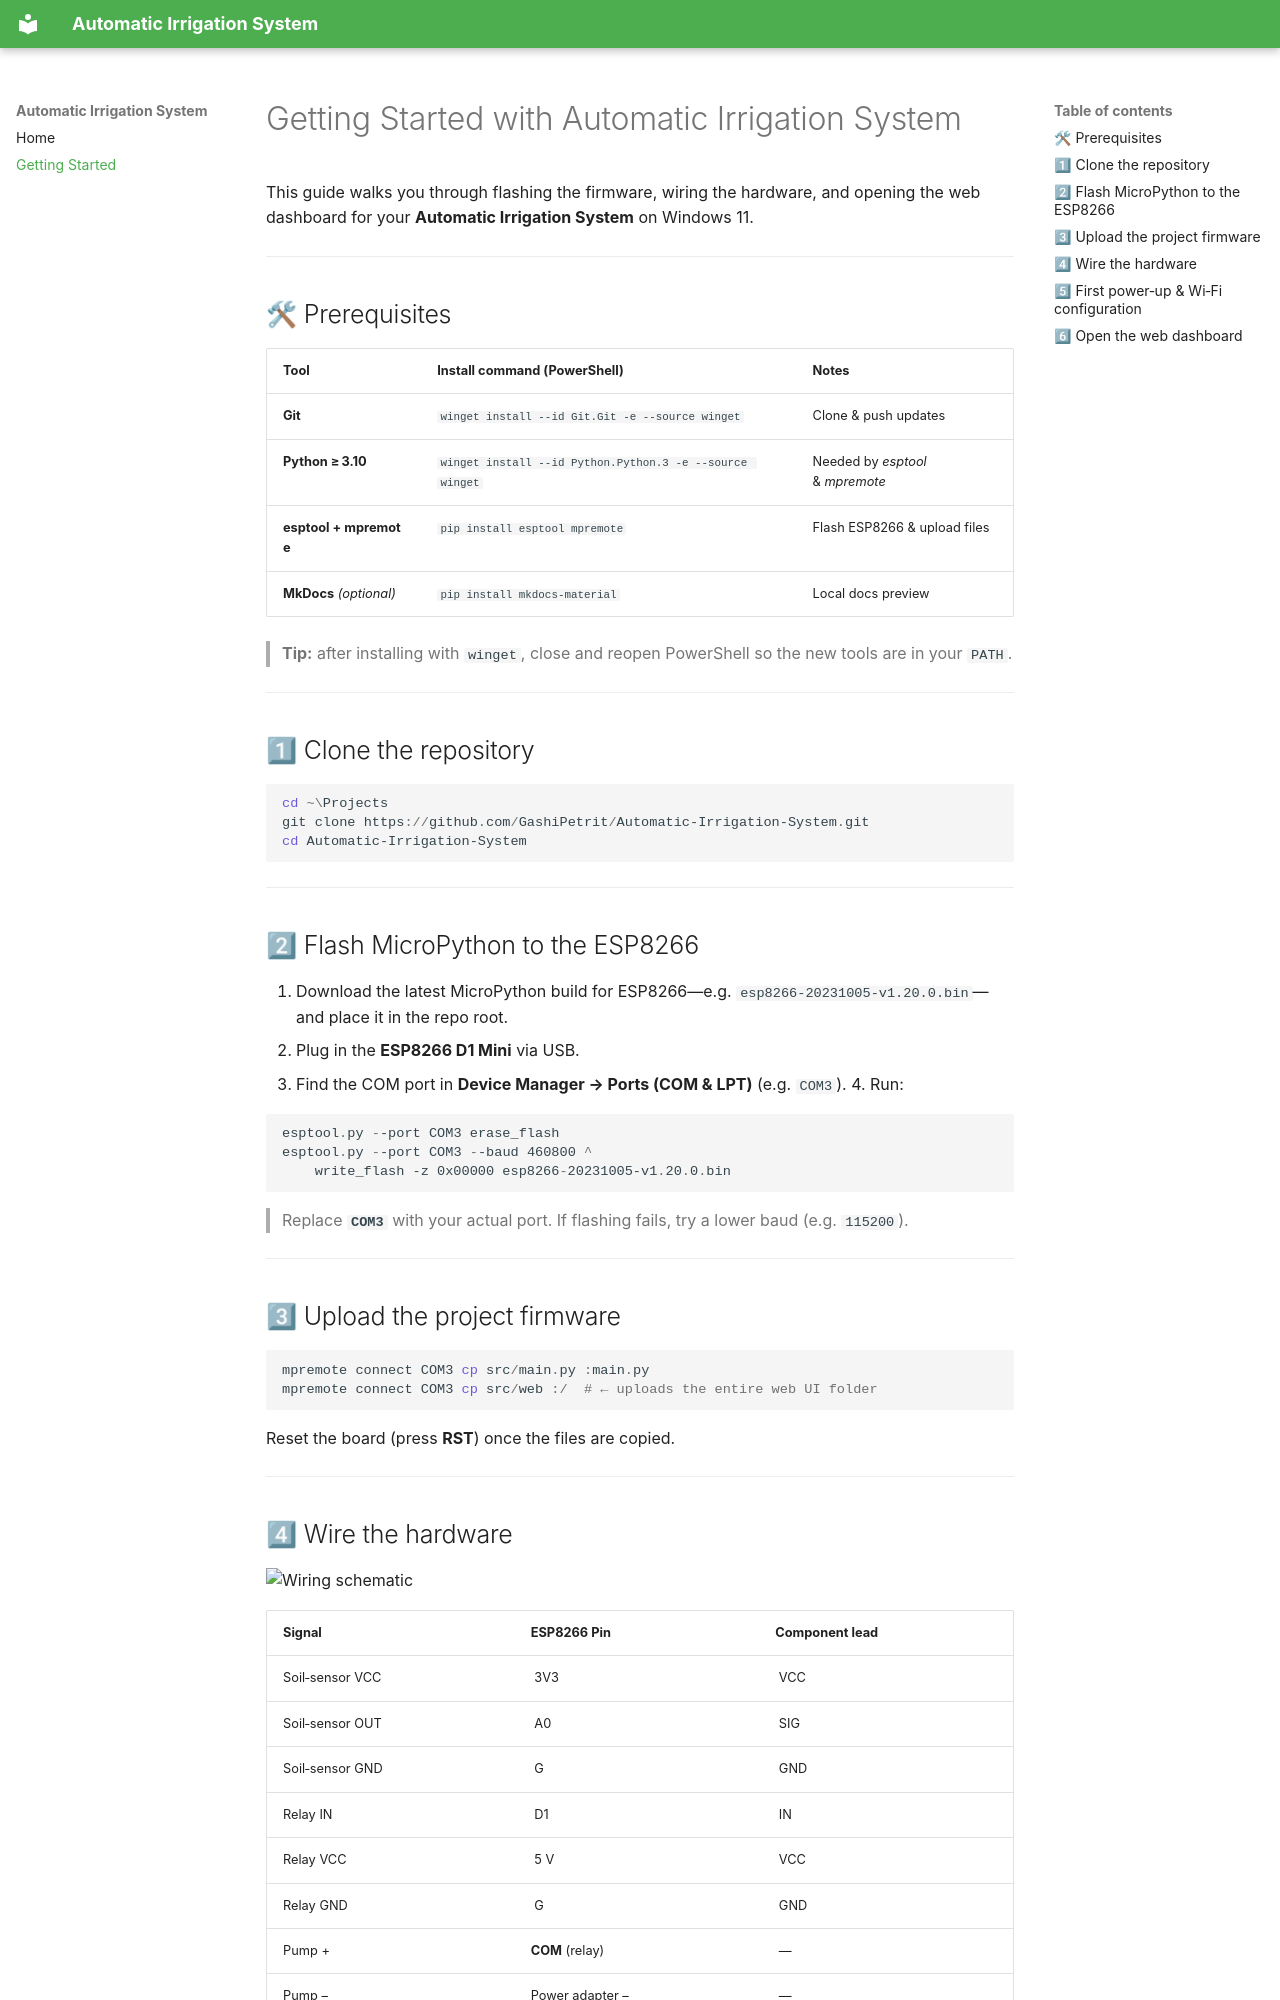

repository: GashiPetrit/Automatic-Irrigation-System · page: getting-started/index.html · generator: mkdocs

# Getting Started with Automatic Irrigation System

This guide walks you through flashing the firmware, wiring the hardware, and opening the web dashboard for your **Automatic Irrigation System** on Windows 11.

---
